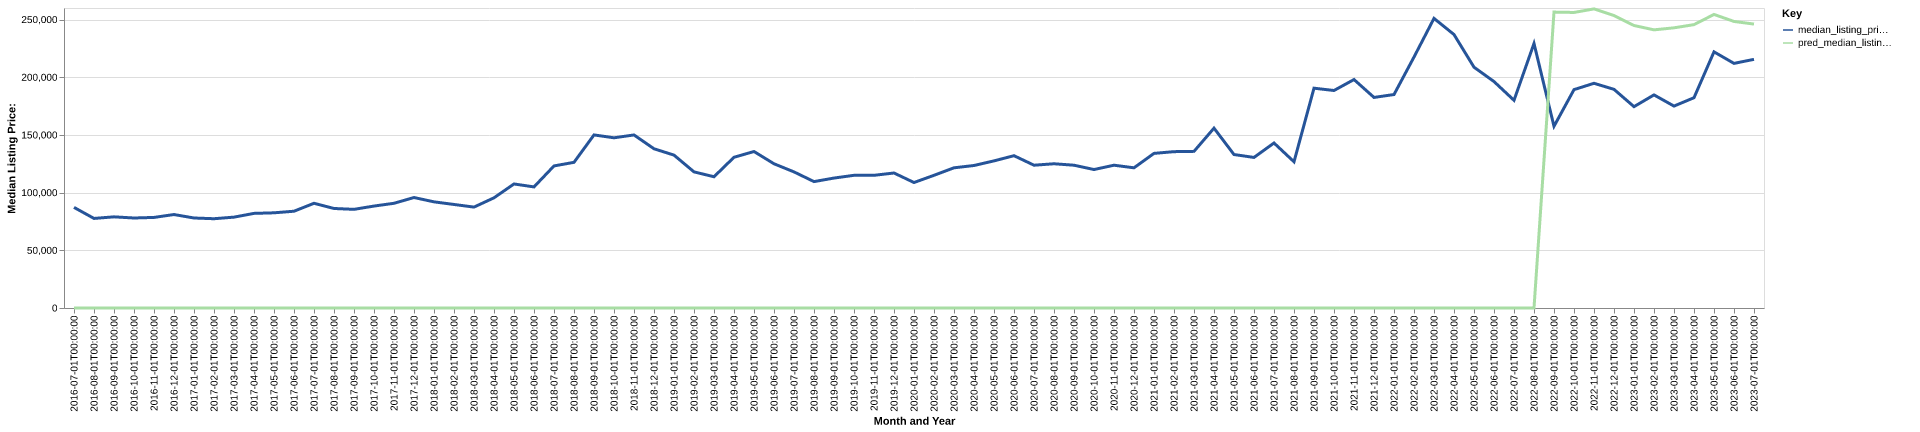

The table this chart was drawn from, first rows:
date, time_idx, median_listing_price, thirty_year_interest_rate_five, month, county_name, active_listing_count, median_days_on_market, pred_median_listing_price, month_year
2016-07-01, 0, 87200, 3.72, 7, sherman, ks, 15.0, 46.0, 0, Jul-2016
2016-08-01, 1, 77625, 3.73, 8, sherman, ks, 16.0, 71.0, 0, Aug-2016
2016-09-01, 2, 79000, 3.66, 9, sherman, ks, 21.0, 71.0, 0, Sep-2016
2016-10-01, 3, 78000, 3.64, 10, sherman, ks, 19.0, 108.0, 0, Oct-2016
2016-11-01, 4, 78500, 3.66, 11, sherman, ks, 15.0, 79.0, 0, Nov-2016
2016-12-01, 5, 81000, 3.48, 12, sherman, ks, 17.0, 66.0, 0, Dec-2016
2017-01-01, 6, 78000, 3.45, 1, sherman, ks, 18.0, 81.0, 0, Jan-2017
2017-02-01, 7, 77375, 3.5, 2, sherman, ks, 19.0, 58.0, 0, Feb-2017
2017-03-01, 8, 78750, 3.52, 3, sherman, ks, 16.0, 56.0, 0, Mar-2017
2017-04-01, 9, 82000, 4.03, 4, sherman, ks, 29.0, 38.0, 0, Apr-2017
2017-05-01, 10, 82500, 4.32, 5, sherman, ks, 26.0, 49.0, 0, May-2017
2017-06-01, 11, 83875, 4.2, 6, sherman, ks, 31.0, 74.0, 0, Jun-2017
2017-07-01, 12, 90750, 4.19, 7, sherman, ks, 36.0, 89.0, 0, Jul-2017
2017-08-01, 13, 86250, 4.3, 8, sherman, ks, 37.0, 98.0, 0, Aug-2017
2017-09-01, 14, 85500, 4.1, 9, sherman, ks, 32.0, 96.0, 0, Sep-2017
2017-10-01, 15, 88350, 4.05, 10, sherman, ks, 31.0, 105.0, 0, Oct-2017
2017-11-01, 16, 90750, 3.94, 11, sherman, ks, 27.0, 89.0, 0, Nov-2017
2017-12-01, 17, 95750, 4.03, 12, sherman, ks, 23.0, 92.0, 0, Dec-2017
2018-01-01, 18, 92000, 3.93, 1, sherman, ks, 25.0, 112.0, 0, Jan-2018
2018-02-01, 19, 89725, 3.83, 2, sherman, ks, 24.0, 105.0, 0, Feb-2018
2018-03-01, 20, 87450, 3.94, 3, sherman, ks, 25.0, 104.0, 0, Mar-2018
2018-04-01, 21, 95500, 3.95, 4, sherman, ks, 21.0, 22.0, 0, Apr-2018
2018-05-01, 22, 107500, 3.99, 5, sherman, ks, 26.0, 31.0, 0, May-2018
2018-06-01, 23, 104950, 4.15, 6, sherman, ks, 25.0, 52.0, 0, Jun-2018
2018-07-01, 24, 123125, 4.4, 7, sherman, ks, 25.0, 72.0, 0, Jul-2018
2018-08-01, 25, 126250, 4.46, 8, sherman, ks, 26.0, 76.0, 0, Aug-2018
2018-09-01, 26, 150000, 4.58, 9, sherman, ks, 24.0, 93.0, 0, Sep-2018
2018-10-01, 27, 147500, 4.66, 10, sherman, ks, 25.0, 85.0, 0, Oct-2018
2018-11-01, 28, 149975, 4.62, 11, sherman, ks, 26.0, 99.0, 0, Nov-2018
2018-12-01, 29, 138000, 4.54, 12, sherman, ks, 25.0, 113.0, 0, Dec-2018
2019-01-01, 30, 132500, 4.6, 1, sherman, ks, 27.0, 99.0, 0, Jan-2019
2019-02-01, 31, 117975, 4.72, 2, sherman, ks, 23.0, 96.0, 0, Feb-2019
2019-03-01, 32, 113750, 4.9, 3, sherman, ks, 22.0, 75.0, 0, Mar-2019
2019-04-01, 33, 130625, 4.94, 4, sherman, ks, 26.0, 29.0, 0, Apr-2019
2019-05-01, 34, 135625, 4.75, 5, sherman, ks, 24.0, 49.0, 0, May-2019
2019-06-01, 35, 125000, 4.51, 6, sherman, ks, 23.0, 82.0, 0, Jun-2019
2019-07-01, 36, 117950, 4.41, 7, sherman, ks, 43.0, 94.0, 0, Jul-2019
2019-08-01, 37, 109545, 4.41, 8, sherman, ks, 39.0, 96.0, 0, Aug-2019
2019-09-01, 38, 112614, 4.2, 9, sherman, ks, 38.0, 101.0, 0, Sep-2019
2019-10-01, 39, 115000, 4.14, 10, sherman, ks, 38.0, 103.0, 0, Oct-2019
2019-11-01, 40, 115000, 3.84, 11, sherman, ks, 36.0, 89.0, 0, Nov-2019
2019-12-01, 41, 117000, 3.81, 12, sherman, ks, 36.0, 83.0, 0, Dec-2019
2020-01-01, 42, 108750, 3.75, 1, sherman, ks, 35.0, 107.0, 0, Jan-2020
2020-02-01, 43, 115000, 3.73, 2, sherman, ks, 32.0, 122.0, 0, Feb-2020
2020-03-01, 44, 121500, 3.78, 3, sherman, ks, 38.0, 87.0, 0, Mar-2020
2020-04-01, 45, 123500, 3.75, 4, sherman, ks, 37.0, 76.0, 0, Apr-2020
2020-05-01, 46, 127500, 3.74, 5, sherman, ks, 32.0, 75.0, 0, May-2020
2020-06-01, 47, 132000, 3.72, 6, sherman, ks, 32.0, 91.0, 0, Jun-2020
2020-07-01, 48, 123750, 3.49, 7, sherman, ks, 33.0, 70.0, 0, Jul-2020
2020-08-01, 49, 125000, 3.65, 8, sherman, ks, 28.0, 52.0, 0, Aug-2020
2020-09-01, 50, 123750, 3.33, 9, sherman, ks, 24.0, 56.0, 0, Sep-2020
2020-10-01, 51, 120000, 3.28, 10, sherman, ks, 21.0, 53.0, 0, Oct-2020
2020-11-01, 52, 123750, 3.21, 11, sherman, ks, 20.0, 47.0, 0, Nov-2020
2020-12-01, 53, 121500, 3.07, 12, sherman, ks, 19.0, 64.0, 0, Dec-2020
2021-01-01, 54, 134000, 2.99, 1, sherman, ks, 17.0, 74.0, 0, Jan-2021
2021-02-01, 55, 135500, 2.93, 2, sherman, ks, 17.0, 82.0, 0, Feb-2021
2021-03-01, 56, 135750, 2.88, 3, sherman, ks, 16.0, 53.0, 0, Mar-2021
2021-04-01, 57, 155875, 2.84, 4, sherman, ks, 17.0, 38.0, 0, Apr-2021
2021-05-01, 58, 133000, 2.71, 5, sherman, ks, 16.0, 41.0, 0, May-2021
2021-06-01, 59, 130500, 2.79, 6, sherman, ks, 15.0, 39.0, 0, Jun-2021
... 25 more rows
